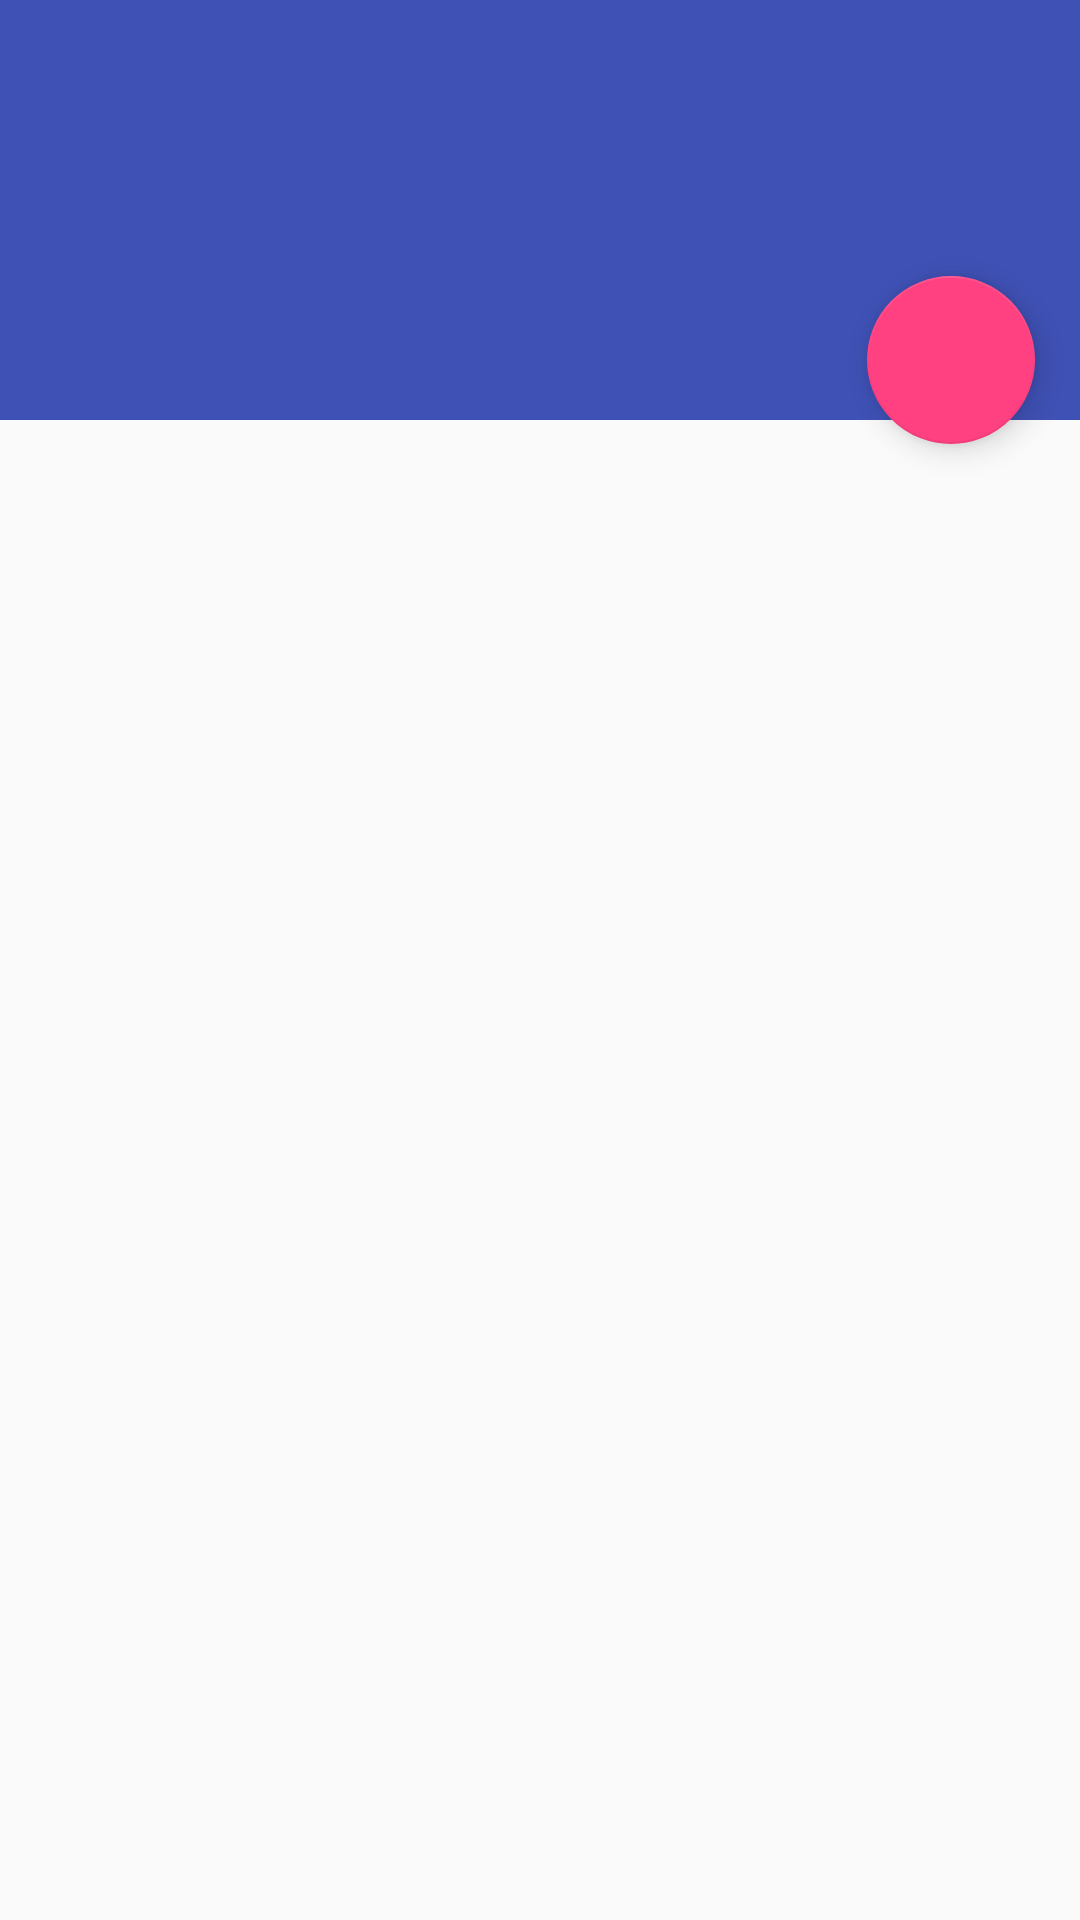

Produce the Android XML layout that renders to this screen, including the resource entries it uses.
<!-- AndroidManifest.xml: application theme AppTheme -->
<!-- res/layout/activity_item_detail.xml -->
<?xml version="1.0" encoding="utf-8"?>
<android.support.design.widget.CoordinatorLayout xmlns:android="http://schemas.android.com/apk/res/android"
    xmlns:app="http://schemas.android.com/apk/res-auto"
    xmlns:tools="http://schemas.android.com/tools"
    android:layout_width="match_parent"
    android:layout_height="match_parent"
    android:fitsSystemWindows="true"
    tools:context=".BookDetailActivity"

    tools:ignore="MergeRootFrame">


    <android.support.design.widget.AppBarLayout
        android:id="@+id/app_bar"
        android:layout_width="match_parent"
        android:layout_height="140dp"
        android:fitsSystemWindows="true"
        android:theme="@style/ThemeOverlay.AppCompat.Dark.ActionBar">

        <android.support.design.widget.CollapsingToolbarLayout
            android:id="@+id/toolbar_layout"
            android:layout_width="match_parent"
            android:layout_height="153dp"
            android:fitsSystemWindows="true"
            app:contentScrim="?attr/colorPrimary"
            app:expandedTitleGravity="bottom"
            app:layout_scrollFlags="scroll|exitUntilCollapsed"
            app:toolbarId="@+id/toolbar">

            <android.support.v7.widget.Toolbar
                android:id="@+id/detail_toolbar"
                android:layout_width="match_parent"
                android:layout_height="?attr/actionBarSize"
                app:layout_collapseMode="pin"
                app:popupTheme="@style/ThemeOverlay.AppCompat.Light" />

        </android.support.design.widget.CollapsingToolbarLayout>

    </android.support.design.widget.AppBarLayout>

    <LinearLayout
        android:id="@+id/item_detail_container"
        android:layout_width="match_parent"
        android:layout_height="384dp"
        android:layout_marginTop="120dp"
        android:orientation="horizontal" />


    <android.support.design.widget.FloatingActionButton
        android:id="@+id/fab"
        android:layout_width="wrap_content"
        android:layout_height="wrap_content"
        android:layout_gravity="center_vertical|start"
        android:layout_margin="@dimen/fab_margin"
        app:layout_anchor="@+id/item_detail_container"
        app:layout_anchorGravity="top|end"
        app:srcCompat="@drawable/ic_add_shopping_cart_black_24dp" />


</android.support.design.widget.CoordinatorLayout>
<!-- resources referenced by this layout -->
<resources>
  <dimen name="fab_margin">15dp</dimen>
  <style name="AppTheme" parent="Theme.AppCompat.Light.DarkActionBar">
          
          <item name="colorPrimary">@color/colorPrimary</item>
          <item name="colorPrimaryDark">@color/colorPrimaryDark</item>
          <item name="colorAccent">@color/colorAccent</item>
      </style>
  <color name="colorPrimary">#3F51B5</color>
  <color name="colorPrimaryDark">#303F9F</color>
  <color name="colorAccent">#FF4081</color>
</resources>
